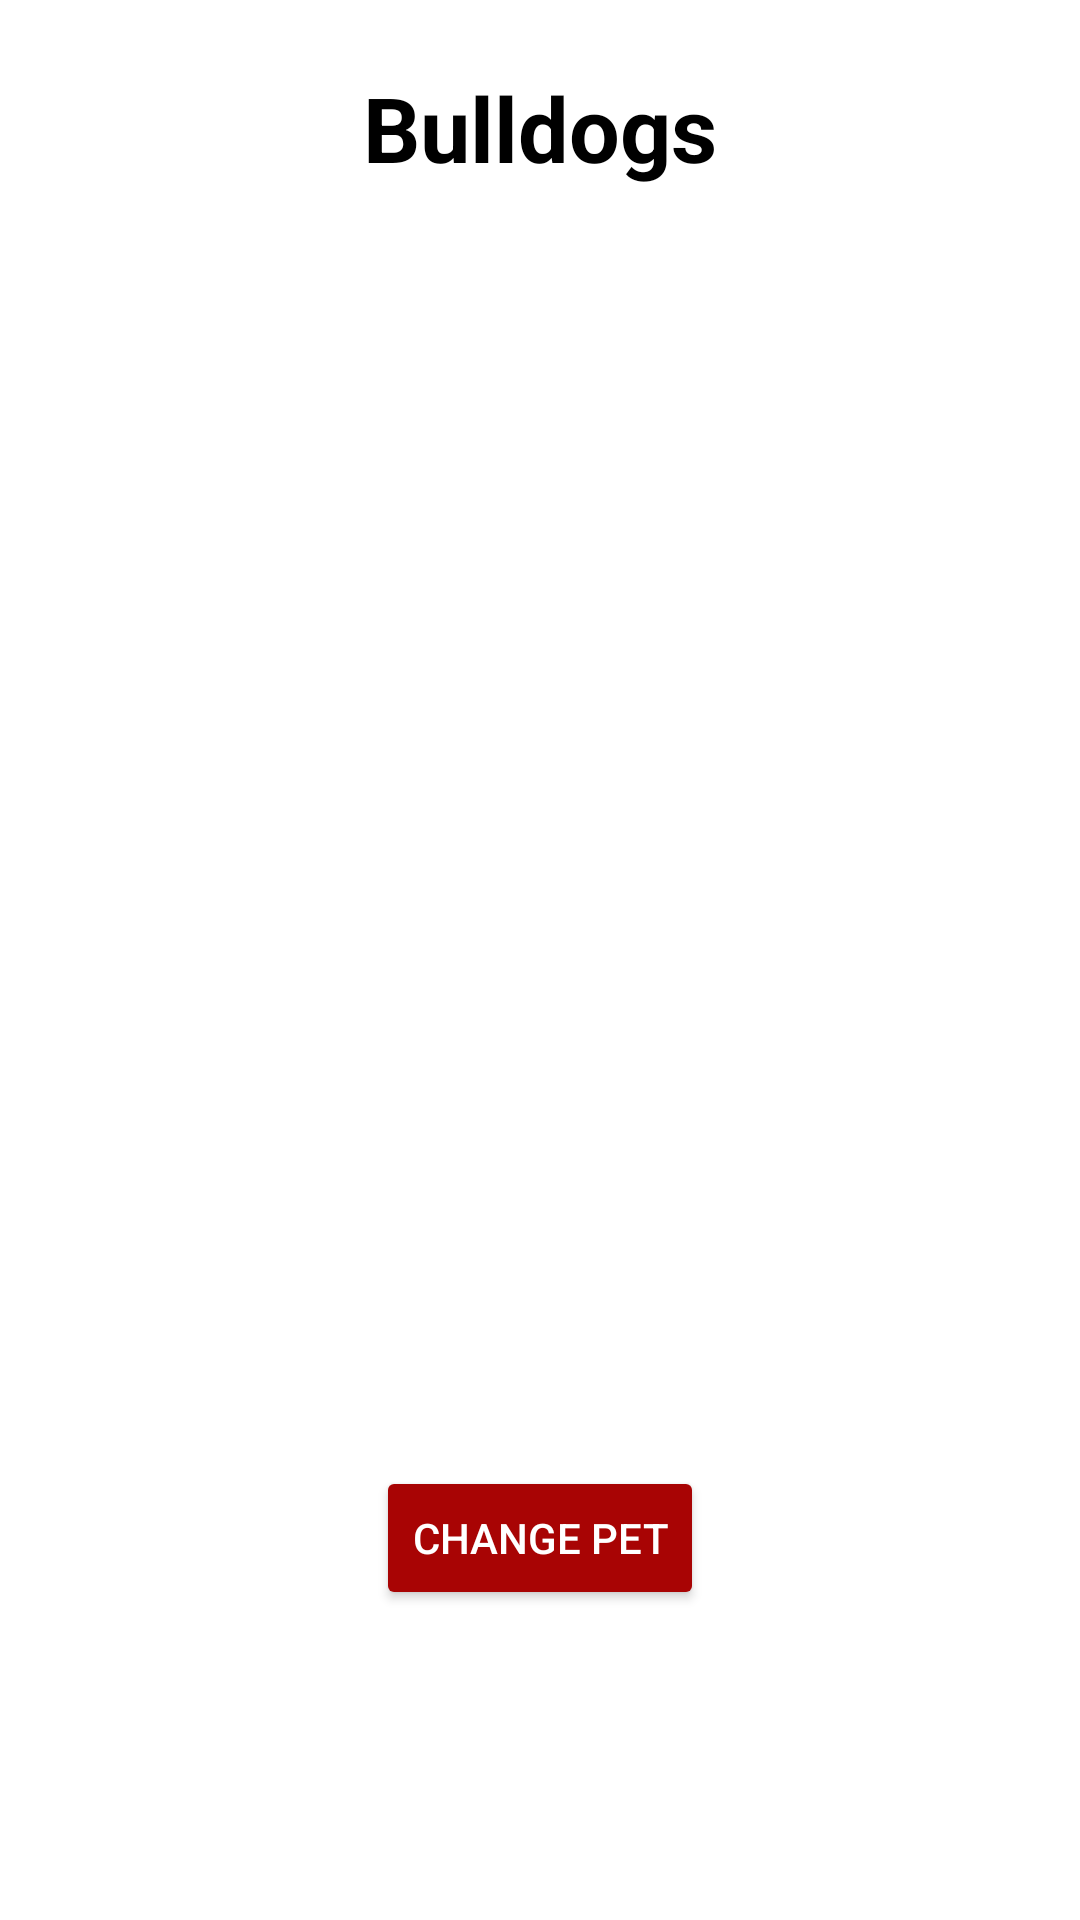

Reconstruct the res/layout file that produces this screen, plus the resources it refers to.
<!-- AndroidManifest.xml: application theme Theme.Forvaritepet -->
<!-- res/layout/fragment_pet.xml -->
<layout xmlns:android="http://schemas.android.com/apk/res/android"
    xmlns:app="http://schemas.android.com/apk/res-auto"
    xmlns:tools="http://schemas.android.com/tools">

    <data>
        <variable
            name="pet"
            type="com.dev.forvaritepet.model.Pet" />
        <variable
            name="petFragment"
            type="com.dev.forvaritepet.pet.PetFragment" />
    </data>

    <androidx.constraintlayout.widget.ConstraintLayout
        android:layout_width="match_parent"
        android:layout_height="match_parent"
        tools:context=".ui.MainActivity">

        <Button
            android:id="@+id/changeMonsterButton"
            android:layout_width="wrap_content"
            android:layout_height="wrap_content"
            android:backgroundTint="@color/red"
            android:textColor="@color/white"
            android:text="@string/change_pet"
            android:onClick="@{() -> petFragment.passToPetStoreFragment()}"
            app:layout_constraintBottom_toBottomOf="parent"
            app:layout_constraintEnd_toEndOf="parent"
            app:layout_constraintStart_toStartOf="parent"
            app:layout_constraintTop_toBottomOf="@+id/monsterPicture" />

        <ImageView
            android:id="@+id/monsterPicture"
            android:layout_width="300dp"
            android:layout_height="300dp"
            android:src="@{context.getDrawable(petFragment.pets.picture)}"
            app:layout_constraintBottom_toBottomOf="parent"
            app:layout_constraintEnd_toEndOf="parent"
            app:layout_constraintStart_toStartOf="parent"
            app:layout_constraintTop_toTopOf="parent"
            app:layout_constraintVertical_bias="0.25"
            tools:src="@drawable/bulldogs" />

        <TextView
            android:id="@+id/monsterName"
            android:layout_width="wrap_content"
            android:layout_height="wrap_content"
            tools:text="Your pet: Bulldogs"
            android:text="Bulldogs"
            android:textSize="30sp"
            android:textStyle="bold"
            android:textColor="@color/black"
            app:layout_constraintBottom_toTopOf="@+id/monsterPicture"
            app:layout_constraintEnd_toEndOf="parent"
            app:layout_constraintStart_toStartOf="parent"
            app:layout_constraintTop_toTopOf="parent" />

        <TextView
            android:id="@+id/monsterStrength"
            android:textColor="@color/black"
            android:textSize="20sp"
            android:textStyle="bold"
            android:text="@{String.valueOf(petFragment.pets.strength)}"
            android:layout_width="wrap_content"
            android:layout_height="wrap_content"
            app:layout_constraintBottom_toTopOf="@+id/changeMonsterButton"
            app:layout_constraintEnd_toEndOf="parent"
            app:layout_constraintStart_toStartOf="parent"
            app:layout_constraintTop_toBottomOf="@+id/monsterPicture"
            tools:text="100 USD" />

    </androidx.constraintlayout.widget.ConstraintLayout>
</layout>
<!-- resources referenced by this layout -->
<resources>
  <color name="black">#FF000000</color>
  <color name="red">#A80404</color>
  <color name="white">#FFFFFFFF</color>
  <!-- drawable bulldogs: jpeg bitmap (drawable, 116980 bytes) -->
  <string name="change_pet">Change pet</string>
  <style name="Theme.Forvaritepet" parent="Theme.MaterialComponents.DayNight.DarkActionBar">
          
          <item name="colorPrimary">@color/purple_500</item>
          <item name="colorPrimaryVariant">@color/purple_700</item>
          <item name="colorOnPrimary">@color/white</item>
          
          <item name="colorSecondary">@color/teal_200</item>
          <item name="colorSecondaryVariant">@color/teal_700</item>
          <item name="colorOnSecondary">@color/black</item>
          
          <item name="android:statusBarColor" tools:targetApi="l">?attr/colorPrimaryVariant</item>
          
      </style>
  <color name="purple_500">#FF6200EE</color>
  <color name="purple_700">#FF3700B3</color>
  <color name="teal_200">#FF03DAC5</color>
  <color name="teal_700">#FF018786</color>
</resources>
